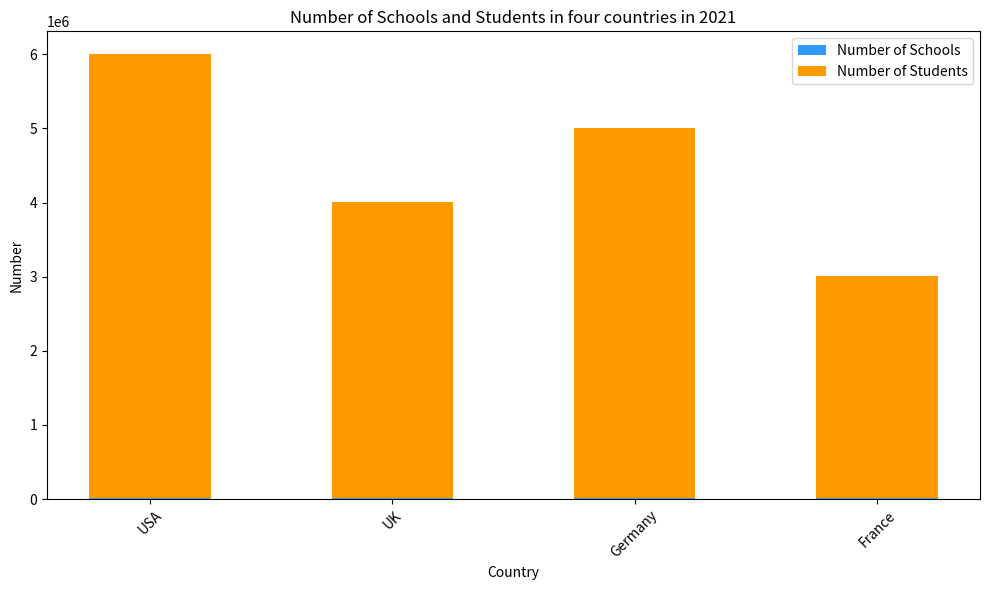

Source code (Python): (Note: this script raises an exception after producing the figure.)

import matplotlib.pyplot as plt

plt.figure(figsize=(10,6))
ax = plt.subplot()

ax.bar(x=['USA','UK','Germany','France'], height=[10000, 8000, 9000, 7000], label='Number of Schools', color='#3399ff', width=0.5)
ax.bar(x=['USA','UK','Germany','France'], height=[6000000, 4000000, 5000000, 3000000], label='Number of Students', color='#ff9900', bottom=[10000, 8000, 9000, 7000], width=0.5)

ax.set_title('Number of Schools and Students in four countries in 2021')
ax.set_xlabel('Country')
ax.set_ylabel('Number')

ax.legend(loc='upper right')

plt.xticks(rotation=45)
plt.tight_layout()
plt.savefig('bar chart/png/482.png')
plt.clf()
